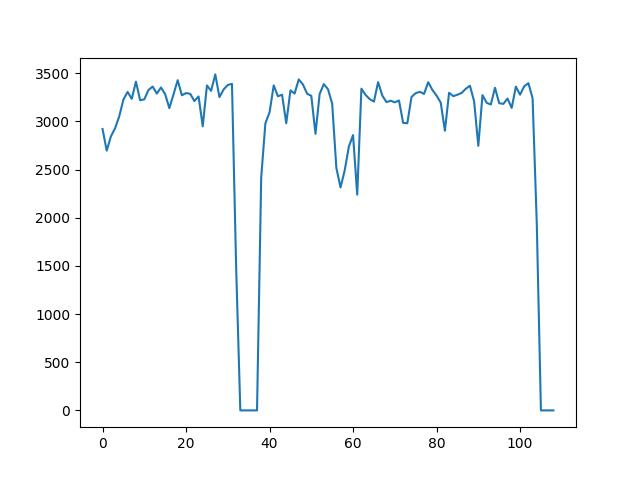

The file beside this chart, header and first rows:
Times, Throughput, Cancel, Recover
1, 1298, false, true
1, 1817, false, true
1, 2385, false, true
1, 2175, false, true
1, 2672, false, true
1, 2922, false, true
1, 2697, false, true
1, 2845, false, true
1, 2929, false, true
1, 3054, false, true
1, 3228, false, true
1, 3307, false, true
1, 3235, false, true
1, 3414, false, true
1, 3221, false, true
1, 3230, false, true
1, 3327, false, true
1, 3363, false, true
1, 3290, false, true
1, 3353, false, true
1, 3283, false, true
1, 3139, false, true
1, 3282, false, true
1, 3429, false, true
1, 3272, false, true
1, 3295, false, true
1, 3287, false, true
1, 3212, false, true
1, 3260, false, true
1, 2950, false, false
1, 3374, false, true
1, 3318, false, true
1, 3489, false, true
1, 3253, false, true
1, 3333, false, true
1, 3379, false, true
1, 3391, false, true
1, 1485, false, false
1, 0.000000, false, false
1, 0.000000, false, false
1, 0.000000, false, false
1, 0.000000, false, false
1, 0.000000, true, false
2, 2418, false, true
2, 2980, false, true
2, 3095, false, true
2, 3375, false, true
2, 3262, false, true
2, 3278, false, true
2, 2982, false, true
2, 3323, false, true
2, 3290, false, true
2, 3437, false, true
2, 3384, false, true
2, 3288, false, true
2, 3266, false, true
2, 2872, false, false
2, 3286, false, true
2, 3388, false, true
2, 3335, false, true
... 55 more rows
